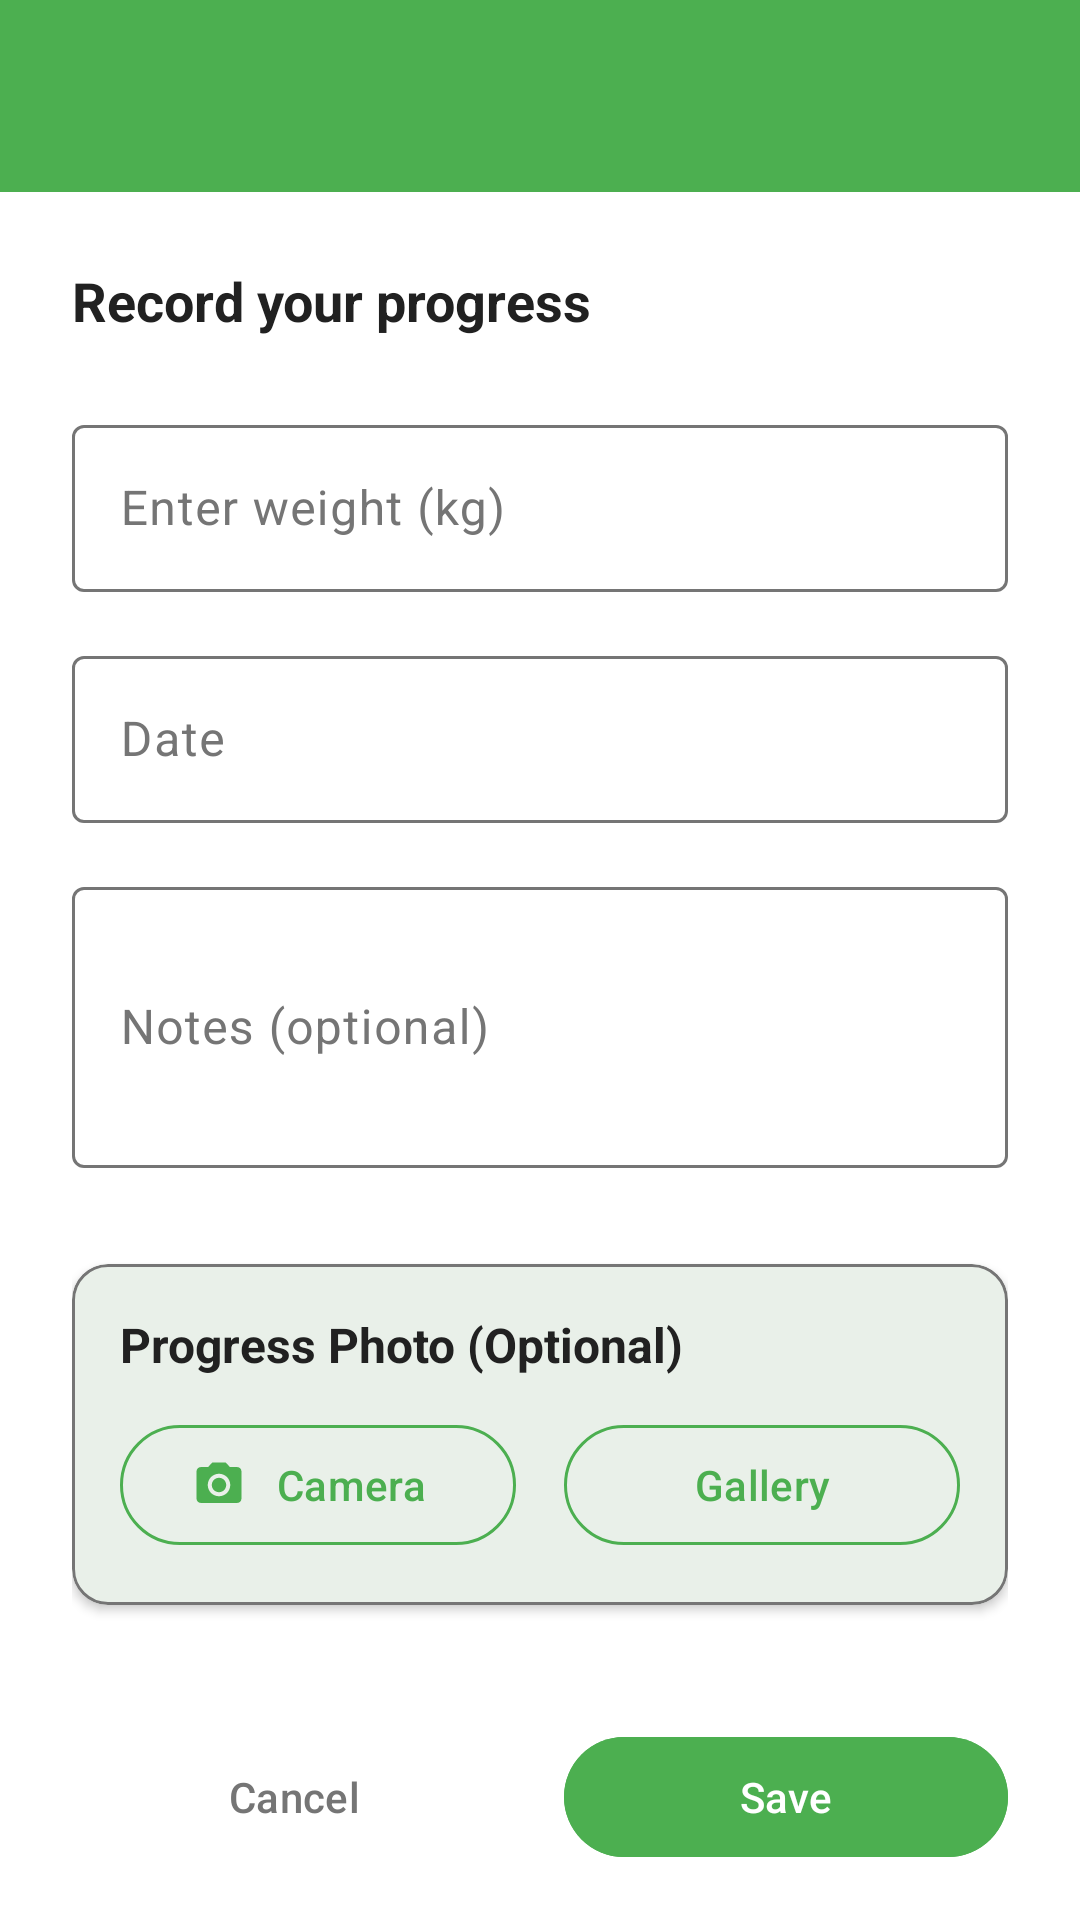

Here is an Android app screen rendered from its layout file. Give the layout XML and the strings, colors and styles it references.
<!-- AndroidManifest.xml: activity theme Theme.ProgressPal.NoActionBar -->
<!-- res/layout/activity_add_entry.xml -->
<?xml version="1.0" encoding="utf-8"?>
<androidx.coordinatorlayout.widget.CoordinatorLayout 
    xmlns:android="http://schemas.android.com/apk/res/android"
    xmlns:app="http://schemas.android.com/apk/res-auto"
    android:layout_width="match_parent"
    android:layout_height="match_parent">

    <com.google.android.material.appbar.AppBarLayout
        android:layout_width="match_parent"
        android:layout_height="wrap_content">

        <com.google.android.material.appbar.MaterialToolbar
            android:id="@+id/toolbar"
            android:layout_width="match_parent"
            android:layout_height="?attr/actionBarSize"
            android:background="?attr/colorPrimary"
            app:titleTextColor="?attr/colorOnPrimary"
            app:navigationIconTint="?attr/colorOnPrimary" />

    </com.google.android.material.appbar.AppBarLayout>

    <androidx.core.widget.NestedScrollView
        android:layout_width="match_parent"
        android:layout_height="match_parent"
        app:layout_behavior="@string/appbar_scrolling_view_behavior">

        <LinearLayout
            android:layout_width="match_parent"
            android:layout_height="wrap_content"
            android:orientation="vertical"
            android:padding="24dp">

            <TextView
                android:layout_width="match_parent"
                android:layout_height="wrap_content"
                android:layout_marginBottom="24dp"
                android:text="Record your progress"
                android:textColor="?attr/colorOnSurface"
                android:textSize="18sp"
                android:textStyle="bold" />

            <com.google.android.material.textfield.TextInputLayout
                android:id="@+id/til_weight"
                android:layout_width="match_parent"
                android:layout_height="wrap_content"
                android:layout_marginBottom="16dp"
                android:hint="@string/weight_hint"
                style="@style/Widget.Material3.TextInputLayout.OutlinedBox">

                <com.google.android.material.textfield.TextInputEditText
                    android:id="@+id/et_weight"
                    android:layout_width="match_parent"
                    android:layout_height="wrap_content"
                    android:inputType="numberDecimal"
                    android:maxLines="1" />

            </com.google.android.material.textfield.TextInputLayout>

            <com.google.android.material.textfield.TextInputLayout
                android:id="@+id/til_date"
                android:layout_width="match_parent"
                android:layout_height="wrap_content"
                android:layout_marginBottom="16dp"
                android:hint="Date"
                style="@style/Widget.Material3.TextInputLayout.OutlinedBox">

                <com.google.android.material.textfield.TextInputEditText
                    android:id="@+id/et_date"
                    android:layout_width="match_parent"
                    android:layout_height="wrap_content"
                    android:focusable="false"
                    android:clickable="true"
                    android:maxLines="1" />

            </com.google.android.material.textfield.TextInputLayout>

            <com.google.android.material.textfield.TextInputLayout
                android:id="@+id/til_notes"
                android:layout_width="match_parent"
                android:layout_height="wrap_content"
                android:layout_marginBottom="32dp"
                android:hint="@string/notes_hint"
                style="@style/Widget.Material3.TextInputLayout.OutlinedBox">

                <com.google.android.material.textfield.TextInputEditText
                    android:id="@+id/et_notes"
                    android:layout_width="match_parent"
                    android:layout_height="wrap_content"
                    android:inputType="textMultiLine"
                    android:lines="3"
                    android:maxLines="5"
                    android:maxLength="200" />

            </com.google.android.material.textfield.TextInputLayout>

            
            <com.google.android.material.card.MaterialCardView
                android:layout_width="match_parent"
                android:layout_height="wrap_content"
                android:layout_marginBottom="24dp"
                app:cardCornerRadius="12dp"
                app:cardElevation="2dp">

                <LinearLayout
                    android:layout_width="match_parent"
                    android:layout_height="wrap_content"
                    android:orientation="vertical"
                    android:padding="16dp">

                    <TextView
                        android:layout_width="match_parent"
                        android:layout_height="wrap_content"
                        android:layout_marginBottom="12dp"
                        android:text="Progress Photo (Optional)"
                        android:textColor="?attr/colorOnSurface"
                        android:textSize="16sp"
                        android:textStyle="bold" />

                    <ImageView
                        android:id="@+id/iv_progress_photo"
                        android:layout_width="match_parent"
                        android:layout_height="200dp"
                        android:layout_marginBottom="12dp"
                        android:background="?attr/colorSurfaceVariant"
                        android:contentDescription="Progress photo preview"
                        android:scaleType="centerCrop"
                        android:src="@drawable/ic_dashboard"
                        android:visibility="gone" />

                    <LinearLayout
                        android:layout_width="match_parent"
                        android:layout_height="wrap_content"
                        android:orientation="horizontal">

                        <com.google.android.material.button.MaterialButton
                            android:id="@+id/btn_camera"
                            style="@style/Widget.Material3.Button.OutlinedButton"
                            android:layout_width="0dp"
                            android:layout_height="wrap_content"
                            android:layout_marginEnd="8dp"
                            android:layout_weight="1"
                            android:text="Camera"
                            app:icon="@drawable/ic_camera"
                            app:strokeColor="?attr/colorPrimary" />

                        <com.google.android.material.button.MaterialButton
                            android:id="@+id/btn_gallery"
                            style="@style/Widget.Material3.Button.OutlinedButton"
                            android:layout_width="0dp"
                            android:layout_height="wrap_content"
                            android:layout_marginStart="8dp"
                            android:layout_weight="1"
                            android:text="Gallery"
                            app:icon="@drawable/ic_gallery"
                            app:strokeColor="?attr/colorPrimary" />

                    </LinearLayout>

                    <com.google.android.material.button.MaterialButton
                        android:id="@+id/btn_remove_photo"
                        style="@style/Widget.Material3.Button.TextButton"
                        android:layout_width="wrap_content"
                        android:layout_height="wrap_content"
                        android:layout_gravity="center_horizontal"
                        android:layout_marginTop="8dp"
                        android:text="Remove Photo"
                        android:textColor="?attr/colorError"
                        android:visibility="gone" />

                </LinearLayout>

            </com.google.android.material.card.MaterialCardView>

            <LinearLayout
                android:layout_width="match_parent"
                android:layout_height="wrap_content"
                android:layout_marginTop="16dp"
                android:orientation="horizontal">

                <com.google.android.material.button.MaterialButton
                    android:id="@+id/btn_cancel"
                    style="@style/Widget.Material3.Button.TextButton"
                    android:layout_width="0dp"
                    android:layout_height="wrap_content"
                    android:layout_marginEnd="8dp"
                    android:layout_weight="1"
                    android:text="@string/cancel"
                    android:textColor="?attr/colorOnSurfaceVariant" />

                <com.google.android.material.button.MaterialButton
                    android:id="@+id/btn_save"
                    style="@style/Widget.Material3.Button"
                    android:layout_width="0dp"
                    android:layout_height="wrap_content"
                    android:layout_marginStart="8dp"
                    android:layout_weight="1"
                    android:backgroundTint="?attr/colorPrimary"
                    android:text="@string/save"
                    android:textColor="?attr/colorOnPrimary" />

            </LinearLayout>

        </LinearLayout>

    </androidx.core.widget.NestedScrollView>

</androidx.coordinatorlayout.widget.CoordinatorLayout>
<!-- resources referenced by this layout -->
<resources>
  <!-- drawable ic_camera (drawable) -->
  <vector xmlns:android="http://schemas.android.com/apk/res/android"
      android:width="24dp"
      android:height="24dp"
      android:viewportWidth="24"
      android:viewportHeight="24"
      android:tint="?attr/colorControlNormal">
      <path
          android:fillColor="@android:color/white"
          android:pathData="M12,15.2c1.8,0 3.2,-1.4 3.2,-3.2s-1.4,-3.2 -3.2,-3.2 -3.2,1.4 -3.2,3.2 1.4,3.2 3.2,3.2zM9,2L7.17,4L4,4c-1.1,0 -2,0.9 -2,2v12c0,1.1 0.9,2 2,2h16c1.1,0 2,-0.9 2,-2L22,6c0,-1.1 -0.9,-2 -2,-2h-3.17L15,2L9,2zM12,17c-2.76,0 -5,-2.24 -5,-5s2.24,-5 5,-5 5,2.24 5,5 -2.24,5 -5,5z"/>
  </vector>
  <!-- drawable ic_dashboard (drawable) -->
  <?xml version="1.0" encoding="utf-8"?>
  <vector xmlns:android="http://schemas.android.com/apk/res/android"
      android:width="24dp"
      android:height="24dp"
      android:viewportWidth="24"
      android:viewportHeight="24"
      android:tint="?attr/colorControlNormal">
      <path
          android:fillColor="@android:color/white"
          android:pathData="M3,13h8V3H3v10zM3,21h8v-6H3v6zM13,21h8V11h-8v10zM13,3v6h8V3H13z"/>
  </vector>
  <string name="cancel">Cancel</string>
  <string name="notes_hint">Notes (optional)</string>
  <string name="save">Save</string>
  <string name="weight_hint">Enter weight (kg)</string>
  <style name="Theme.ProgressPal.NoActionBar" parent="Theme.ProgressPal">
          <item name="windowActionBar">false</item>
          <item name="windowNoTitle">true</item>
          <item name="android:windowFullscreen">true</item>
      </style>
  <color name="pal_primary">#4CAF50</color>
  <color name="white">#FFFFFFFF</color>
  <color name="pal_primary_dark">#388E3C</color>
  <color name="pal_secondary">#2196F3</color>
  <color name="pal_secondary_dark">#1976D2</color>
  <color name="pal_surface">#F5F5F5</color>
  <color name="pal_text_primary">#212121</color>
  <color name="pal_text_secondary">#757575</color>
  <color name="pal_error">#F44336</color>
  <color name="pal_background">#FFFFFF</color>
</resources>
